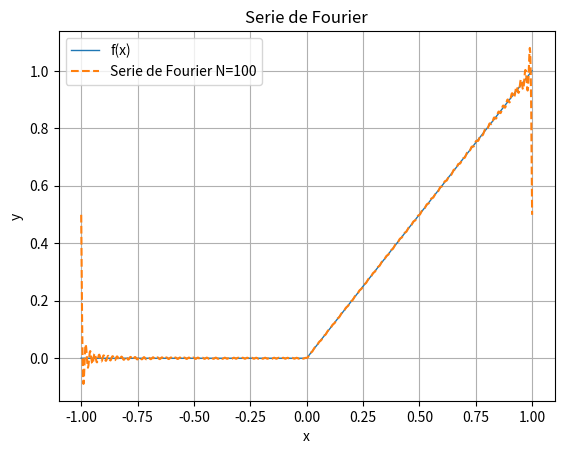

Here is the Python script that generated this plot:
import numpy as np
import matplotlib.pyplot as plt

L = 1
x = np.linspace(-L, L, 1000)

f = np.where(x < 0, 0, x)

N = 100
S = np.full_like(x, L/4)  # a0/2

for n in range(1, N+1):
    an = L/(n**2 * np.pi**2) * ((-1)**n - 1)
    bn = (-1)**(n+1) * L / (n * np.pi)
    S += an * np.cos(n * np.pi * x / L) + bn * np.sin(n * np.pi * x / L)

plt.plot(x, f, label='f(x)', linewidth=1)
plt.plot(x, S, label=f'Serie de Fourier N={N}', linestyle='--')
plt.xlabel('x')
plt.ylabel('y')
plt.title('Serie de Fourier')
plt.legend()
plt.grid(True)
plt.show()
